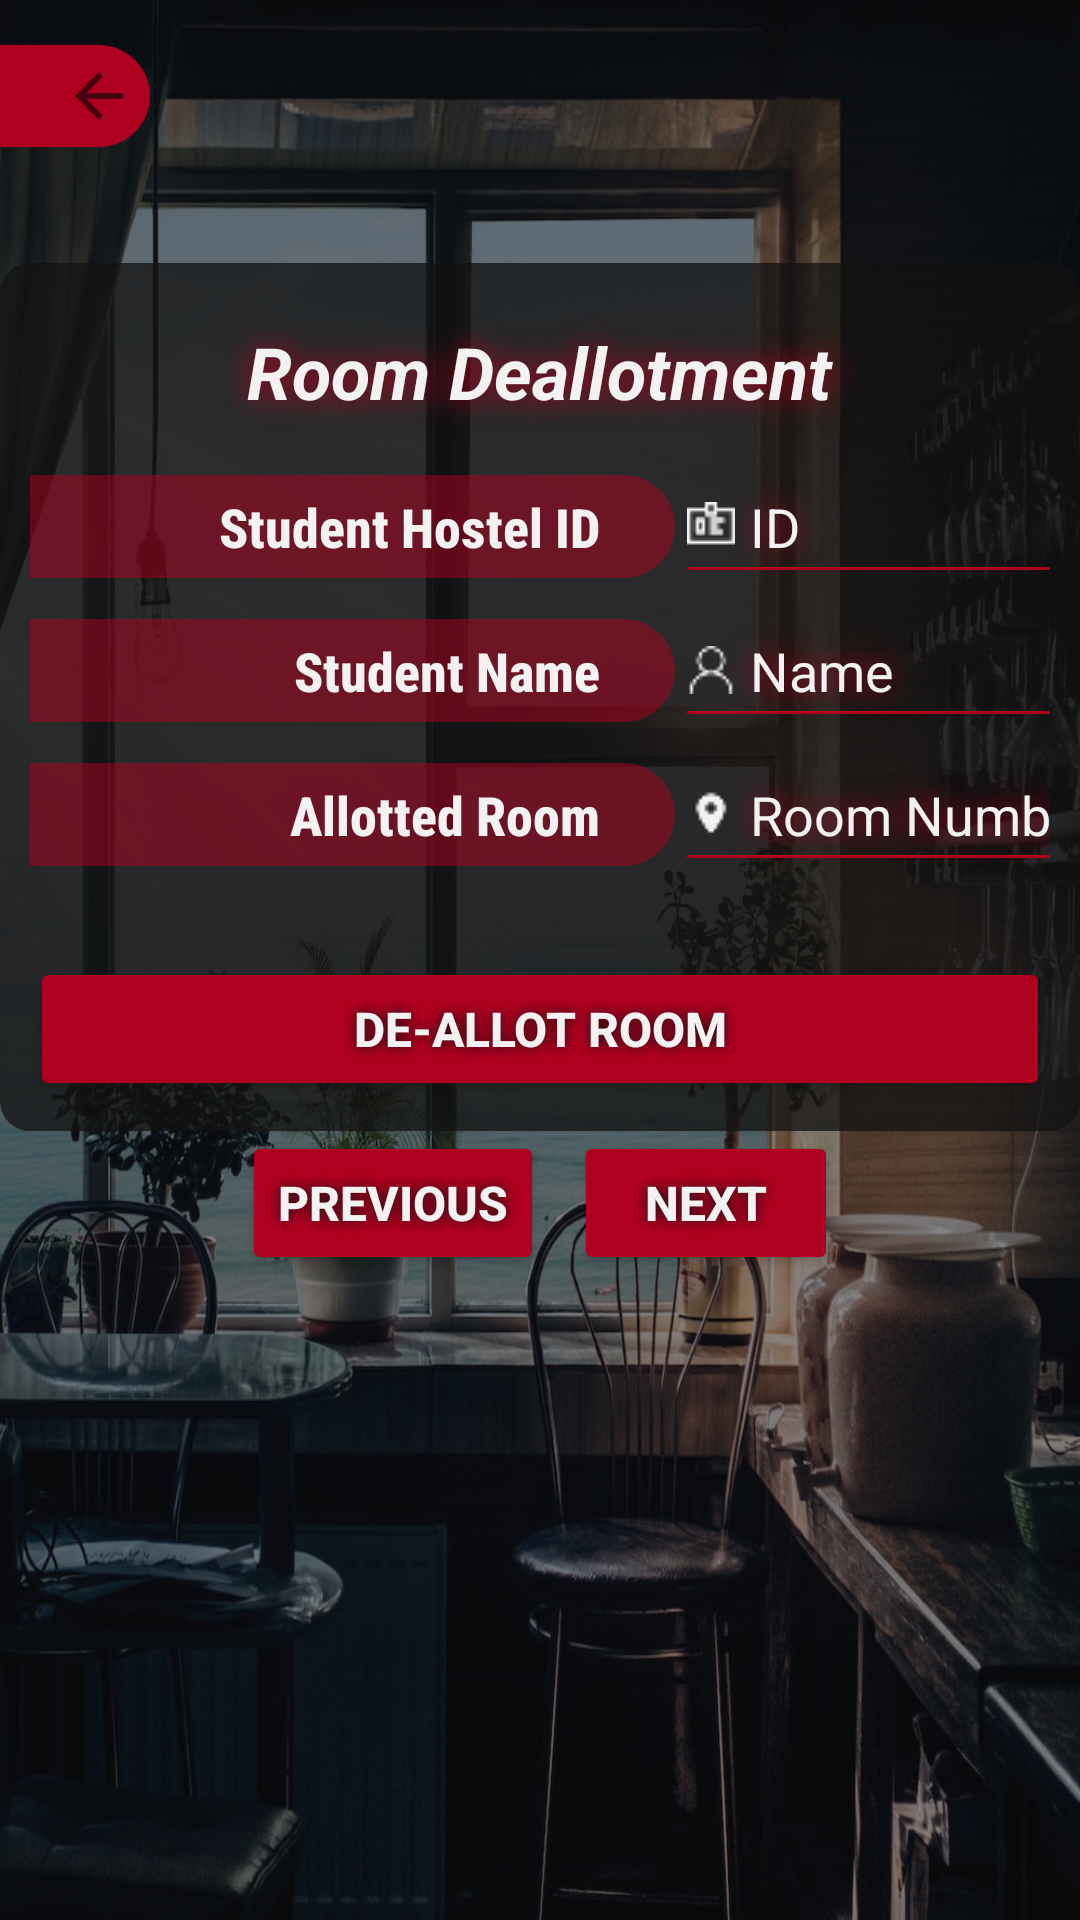

Android layout source for this screen:
<!-- AndroidManifest.xml: application theme Theme.HostelManager -->
<!-- res/layout/activity_room_deallot.xml -->
<?xml version="1.0" encoding="utf-8"?>
<androidx.constraintlayout.widget.ConstraintLayout xmlns:android="http://schemas.android.com/apk/res/android"
    xmlns:app="http://schemas.android.com/apk/res-auto"
    xmlns:tools="http://schemas.android.com/tools"
    android:layout_width="match_parent"
    android:layout_height="match_parent"
    android:background="@drawable/register_bg"
    android:backgroundTint="#80121212"
    android:backgroundTintMode="src_atop"
    tools:context=".RoomAllotment">

    <ImageView
        android:id="@+id/returnButton"
        android:layout_width="50dp"
        android:layout_height="wrap_content"
        android:background="@drawable/rounded_rectangle"
        android:backgroundTint="@color/design_default_color_error"
        android:contentDescription="back button"
        android:padding="5dp"
        android:scaleType="fitEnd"
        app:layout_constraintBottom_toBottomOf="parent"
        app:layout_constraintEnd_toEndOf="parent"
        app:layout_constraintHorizontal_bias="0.0"
        app:layout_constraintStart_toStartOf="parent"
        app:layout_constraintTop_toTopOf="parent"
        app:layout_constraintVertical_bias="0.025"
        app:srcCompat="?attr/actionModeCloseDrawable"
        tools:ignore="HardcodedText,RedundantDescriptionCheck,ImageContrastCheck" />

    <TableLayout
        android:id="@+id/tableLayout4"
        android:layout_width="wrap_content"
        android:layout_height="wrap_content"
        android:background="@drawable/rounded_corners"
        android:backgroundTint="#BF121212"
        android:padding="10dp"
        app:layout_constraintBottom_toBottomOf="parent"
        app:layout_constraintEnd_toEndOf="parent"
        app:layout_constraintStart_toStartOf="parent"
        app:layout_constraintTop_toTopOf="parent"
        app:layout_constraintVertical_bias=".25">

        <TableRow
            android:layout_width="wrap_content"
            android:layout_height="wrap_content"
            android:gravity="center">

            <TextView
                android:layout_width="wrap_content"
                android:layout_height="wrap_content"
                android:padding="10dp"
                android:shadowColor="@color/design_default_color_error"
                android:shadowRadius="25"
                android:text="Room Deallotment"
                android:textColor="#f2f2f2"
                android:textSize="24sp"
                android:textStyle="bold|italic"
                tools:ignore="HardcodedText" />
        </TableRow>

        <TableRow
            android:layout_width="match_parent"
            android:layout_height="match_parent">

            <TextView
                android:layout_width="wrap_content"
                android:layout_height="wrap_content"
                android:background="@drawable/rounded_rectangle"
                android:backgroundTint="#80B00020"
                android:fontFamily="sans-serif-condensed-medium"
                android:padding="5dp"
                android:paddingStart="25dp"
                android:paddingEnd="25dp"
                android:text="Student Hostel ID"
                android:textAlignment="textEnd"
                android:textColor="#F2F2F2"
                android:textSize="18sp"
                android:textStyle="bold"
                tools:ignore="HardcodedText" />

            <EditText
                android:id="@+id/idDisplay"
                android:layout_width="wrap_content"
                android:layout_height="wrap_content"
                android:backgroundTint="#B00020"
                android:drawableStart="@drawable/icon_id"
                android:drawablePadding="5dp"
                android:drawableTint="#F2F2F2"
                android:drawingCacheQuality="auto"
                android:ems="5"
                android:enabled="false"
                android:importantForAutofill="no"
                android:inputType="text"
                android:minHeight="48dp"
                android:shadowColor="#B00020"
                android:shadowRadius="25"
                android:text="ID"
                android:textColor="#F2F2F2"
                android:textStyle="normal"
                tools:ignore="HardcodedText,LabelFor" />
        </TableRow>

        <TableRow
            android:layout_width="match_parent"
            android:layout_height="match_parent">

            <TextView
                android:layout_width="wrap_content"
                android:layout_height="wrap_content"
                android:background="@drawable/rounded_rectangle"
                android:backgroundTint="#80B00020"
                android:fontFamily="sans-serif-condensed-medium"
                android:padding="5dp"
                android:paddingStart="25dp"
                android:paddingEnd="25dp"
                android:text="Student Name"
                android:textAlignment="textEnd"
                android:textColor="#F2F2F2"
                android:textSize="18sp"
                android:textStyle="bold"
                tools:ignore="HardcodedText" />

            <EditText
                android:id="@+id/nameDisplay"
                android:layout_width="wrap_content"
                android:layout_height="wrap_content"
                android:backgroundTint="#B00020"
                android:drawableStart="@drawable/name_icon"
                android:drawablePadding="5dp"
                android:drawableTint="#F2F2F2"
                android:ems="7"
                android:enabled="false"
                android:importantForAutofill="no"
                android:inputType="text"
                android:minHeight="48dp"
                android:shadowColor="#B00020"
                android:shadowRadius="25"
                android:text="Name"
                android:textColor="#F2F2F2"
                android:textStyle="normal"
                tools:ignore="HardcodedText,LabelFor" />
        </TableRow>

        <TableRow
            android:layout_width="match_parent"
            android:layout_height="match_parent">

            <TextView
                android:layout_width="wrap_content"
                android:layout_height="wrap_content"
                android:background="@drawable/rounded_rectangle"
                android:backgroundTint="#80B00020"
                android:fontFamily="sans-serif-condensed-medium"
                android:padding="5dp"
                android:paddingStart="25dp"
                android:paddingEnd="25dp"
                android:text="Allotted Room"
                android:textAlignment="textEnd"
                android:textColor="#F2F2F2"
                android:textSize="18sp"
                android:textStyle="bold"
                tools:ignore="HardcodedText" />

            <EditText
                android:id="@+id/roomNumberDisplay"
                android:layout_width="wrap_content"
                android:layout_height="wrap_content"
                android:backgroundTint="#B00020"
                android:drawableStart="@drawable/room_icon"
                android:drawablePadding="5dp"
                android:drawableTint="#F2F2F2"
                android:drawingCacheQuality="auto"
                android:ems="5"
                android:enabled="false"
                android:importantForAutofill="no"
                android:inputType="number"
                android:minHeight="48dp"
                android:shadowColor="#B00020"
                android:shadowRadius="25"
                android:text="Room Number"
                android:textColor="#F2F2F2"
                android:textStyle="normal"
                tools:ignore="HardcodedText" />
        </TableRow>

        <Space
            android:layout_width="wrap_content"
            android:layout_height="25dp" />

        <Button
            android:id="@+id/deallotButton"
            android:layout_width="wrap_content"
            android:layout_height="wrap_content"
            android:backgroundTint="@color/design_default_color_error"
            android:enabled="true"
            android:shadowColor="#121212"
            android:shadowRadius="10"
            android:text="De-allot room"
            android:textColor="#f2f2f2"
            android:textSize="16sp"
            android:textStyle="bold"
            app:cornerRadius="5dp"
            app:icon="@android:drawable/ic_menu_close_clear_cancel"
            app:iconGravity="textStart"
            app:iconTint="#F2F2F2"
            app:iconTintMode="multiply"
            app:layout_constraintBottom_toBottomOf="parent"
            app:layout_constraintEnd_toEndOf="parent"
            app:layout_constraintStart_toStartOf="parent"
            tools:ignore="HardcodedText,VisualLintButtonSize,TextContrastCheck" />

    </TableLayout>

    <TableRow
        android:layout_width="wrap_content"
        android:layout_height="wrap_content"
        android:gravity="center"
        app:layout_constraintBottom_toBottomOf="parent"
        app:layout_constraintEnd_toEndOf="parent"
        app:layout_constraintStart_toStartOf="parent"
        app:layout_constraintTop_toBottomOf="@+id/tableLayout4"
        app:layout_constraintVertical_bias="0.0">

        <Button
            android:id="@+id/prevButton"
            android:layout_width="wrap_content"
            android:layout_height="wrap_content"
            android:backgroundTint="@color/design_default_color_error"
            android:enabled="true"
            android:shadowColor="#121212"
            android:shadowRadius="10"
            android:text="Previous"
            android:textColor="#f2f2f2"
            android:textSize="16sp"
            android:textStyle="bold"
            app:cornerRadius="5dp"
            app:icon="@android:drawable/ic_media_previous"
            app:iconGravity="textStart"
            app:iconTint="#F2F2F2"
            app:iconTintMode="multiply"
            app:layout_constraintBottom_toBottomOf="parent"
            app:layout_constraintEnd_toEndOf="parent"
            app:layout_constraintStart_toStartOf="parent"
            tools:ignore="HardcodedText,VisualLintButtonSize,TextContrastCheck" />

        <Space
            android:layout_width="10dp"
            android:layout_height="wrap_content" />

        <Button
            android:id="@+id/nextButton"
            android:layout_width="wrap_content"
            android:layout_height="wrap_content"
            android:backgroundTint="@color/design_default_color_error"
            android:enabled="true"
            android:shadowColor="#121212"
            android:shadowRadius="10"
            android:text="Next"
            android:textColor="#f2f2f2"
            android:textSize="16sp"
            android:textStyle="bold"
            app:cornerRadius="5dp"
            app:icon="@android:drawable/ic_media_next"
            app:iconGravity="end"
            app:iconTint="#F2F2F2"
            app:iconTintMode="multiply"
            app:layout_constraintBottom_toBottomOf="parent"
            app:layout_constraintEnd_toEndOf="parent"
            app:layout_constraintStart_toStartOf="parent"
            tools:ignore="HardcodedText,VisualLintButtonSize,TextContrastCheck" />
    </TableRow>


</androidx.constraintlayout.widget.ConstraintLayout>
<!-- resources referenced by this layout -->
<resources>
  <!-- drawable icon_id: png bitmap (drawable, 285 bytes) -->
  <!-- drawable name_icon: png bitmap (drawable, 318 bytes) -->
  <!-- drawable register_bg: jpeg bitmap (drawable, 224064 bytes) -->
  <!-- drawable room_icon: png bitmap (drawable, 254 bytes) -->
  <!-- drawable rounded_corners (drawable) -->
  <?xml version="1.0" encoding="utf-8"?>
  <selector xmlns:android="http://schemas.android.com/apk/res/android">
  <item>
      <shape android:shape="rectangle">
  
          <corners
              android:radius="10dp" />
      </shape>
  </item>
  </selector>
  <!-- drawable rounded_rectangle (drawable) -->
  <?xml version="1.0" encoding="utf-8"?>
  <selector xmlns:android="http://schemas.android.com/apk/res/android">
  <item>
      <shape android:shape="rectangle">
          <corners
              android:bottomRightRadius="20dp"
              android:topRightRadius="20dp" />
      </shape>
  </item>
  </selector>
  <style name="Theme.HostelManager" parent="Theme.MaterialComponents.DayNight.NoActionBar">
          
          <item name="colorPrimary">@color/purple_500</item>
          <item name="colorPrimaryVariant">@color/purple_700</item>
          <item name="colorOnPrimary">@color/white</item>
          
          <item name="colorSecondary">@color/teal_200</item>
          <item name="colorSecondaryVariant">@color/teal_700</item>
          <item name="colorOnSecondary">@color/black</item>
          
          <item name="android:statusBarColor">?attr/colorPrimaryVariant</item>
          
      </style>
  <!-- not gathered from this repository: default colours our renderer supplied (Android Studio template values) -->
  <color name="purple_500">#FF6200EE</color>
  <color name="purple_700">#FF3700B3</color>
  <color name="teal_200">#FF03DAC5</color>
  <color name="teal_700">#FF018786</color>
  <color name="black">#FF000000</color>
  <color name="white">#FFFFFFFF</color>
</resources>
